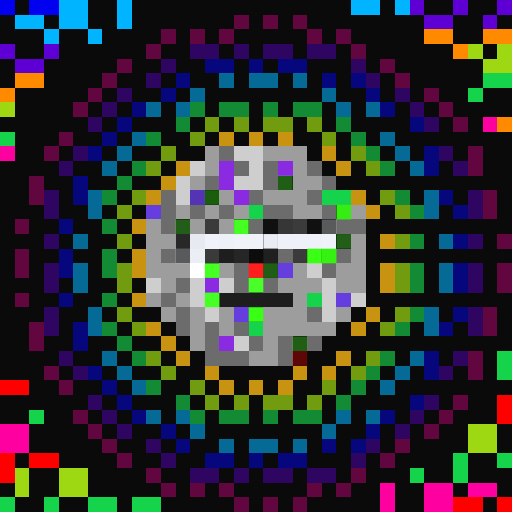
t = 0.00 s
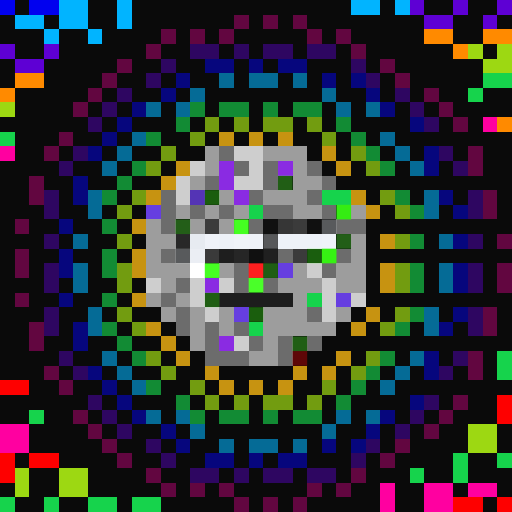
t = 0.06 s
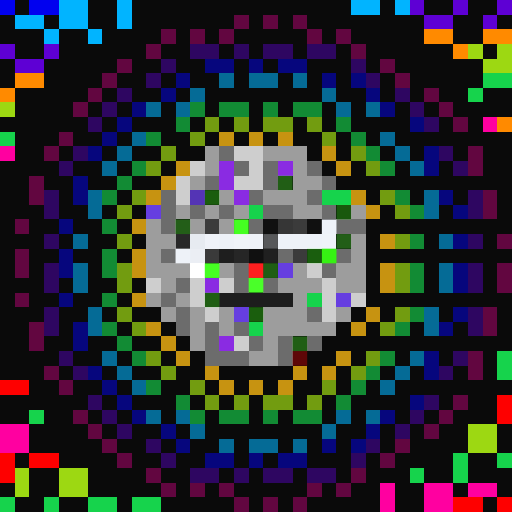
t = 0.19 s
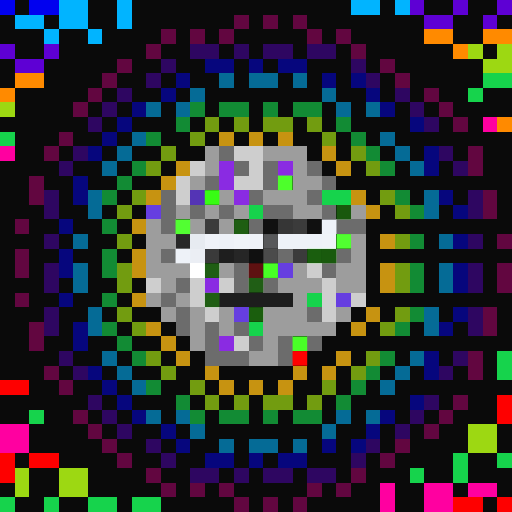
t = 0.25 s
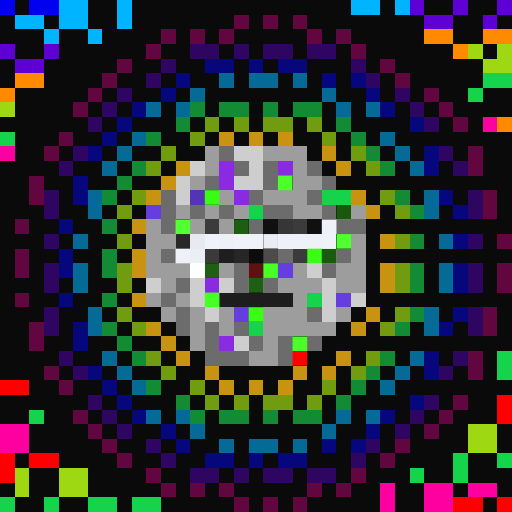
t = 0.31 s
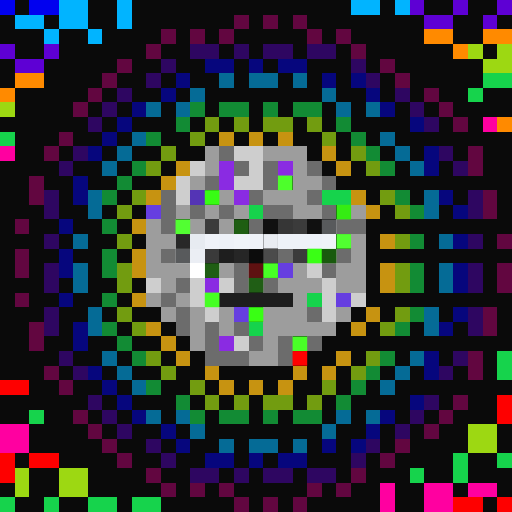
t = 0.44 s

The animated SVG that drew these frames (rendered in a browser with its animation timeline set to each time). Animation: 1 CSS @keyframes rule; one cycle of 0.50 s, repeats indefinitely.

<svg viewBox="0 0 35 35" shape-rendering="crispEdges" xmlns="http://www.w3.org/2000/svg"><style>@keyframes fl{0%,100%{opacity:1}50%{opacity:.34}}.a00{animation:fl 0.5s steps(1,end) 0.00s infinite}.a01{animation:fl 0.5s steps(1,end) -0.06s infinite}.a02{animation:fl 0.5s steps(1,end) -0.13s infinite}.a03{animation:fl 0.5s steps(1,end) -0.19s infinite}.a04{animation:fl 0.5s steps(1,end) -0.25s infinite}.a05{animation:fl 0.5s steps(1,end) -0.31s infinite}.a06{animation:fl 0.5s steps(1,end) -0.38s infinite}.a07{animation:fl 0.5s steps(1,end) -0.44s infinite}</style><rect width="35" height="35" fill="#0a0a0a"/><path fill="#0101ef" d="M0 0h1v1H0zM2 0h2v1H2z"/><path fill="#01b4ff" d="M4 0h2v1H4zM8 0h1v1H8zM24 0h2v1H24zM27 0h1v1H27zM1 1h2v1H1zM4 1h2v1H4zM8 1h1v1H8zM3 2h1v1H3zM6 2h1v1H6z"/><path fill="#5e00d4" d="M28 0h1v1H28zM31 0h1v1H31zM34 0h1v1H34zM29 1h2v1H29zM33 1h1v1H33zM0 3h1v1H0zM3 3h1v1H3zM1 4h2v1H1z"/><path fill="#620640" d="M16 1h1v1H16zM18 1h1v1H18zM20 1h1v1H20zM11 2h1v1H11zM13 2h1v1H13zM15 2h1v1H15zM21 2h1v1H21zM23 2h1v1H23zM10 3h1v1H10zM24 3h1v1H24zM8 4h1v1H8zM26 4h1v1H26zM7 5h1v1H7zM27 5h1v1H27zM6 6h1v1H6zM29 6h1v1H29zM5 7h1v1H5zM30 7h1v1H30zM31 8h1v1H31zM4 9h1v1H4zM3 10h1v1H3zM32 10h1v1H32zM32 11h1v1H32zM2 12h1v1H2zM2 13h1v1H2zM33 13h1v1H33zM33 14h1v1H33zM1 15h1v1H1zM34 16h1v1H34zM1 17h1v1H1zM1 18h1v1H1zM34 18h1v1H34zM34 19h1v1H34zM1 20h1v1H1zM33 21h1v1H33zM2 22h1v1H2zM33 22h1v1H33zM2 23h1v1H2zM32 24h1v1H32zM3 25h1v1H3zM32 25h1v1H32zM4 26h1v1H4zM31 27h1v1H31zM5 28h1v1H5zM30 28h1v1H30zM6 29h1v1H6zM29 29h1v1H29zM7 30h1v1H7zM27 30h1v1H27zM8 31h1v1H8zM26 31h1v1H26zM10 32h1v1H10zM24 32h1v1H24zM11 33h1v1H11zM13 33h1v1H13zM15 33h1v1H15zM21 33h1v1H21zM23 33h1v1H23zM16 34h1v1H16zM18 34h1v1H18zM20 34h1v1H20z"/><path fill="#ff8a00" d="M29 2h2v1H29zM33 2h2v1H33zM31 3h1v1H31zM1 5h2v1H1zM0 6h1v1H0zM34 8h1v1H34z"/><path fill="#2e0661" d="M13 3h2v1H13zM16 3h1v1H16zM18 3h2v1H18zM21 3h2v1H21zM11 4h1v1H11zM24 4h1v1H24zM10 5h1v1H10zM25 5h1v1H25zM8 6h1v1H8zM27 6h1v1H27zM7 7h1v1H7zM28 7h1v1H28zM6 8h1v1H6zM29 8h1v1H29zM5 10h1v1H5zM30 10h1v1H30zM4 11h1v1H4zM31 11h1v1H31zM3 13h1v1H3zM32 13h1v1H32zM3 14h1v1H3zM32 14h1v1H32zM3 16h1v1H3zM32 16h1v1H32zM3 18h1v1H3zM32 18h1v1H32zM3 19h1v1H3zM32 19h1v1H32zM3 21h1v1H3zM32 21h1v1H32zM3 22h1v1H3zM32 22h1v1H32zM4 24h1v1H4zM31 24h1v1H31zM5 25h1v1H5zM30 25h1v1H30zM6 27h1v1H6zM29 27h1v1H29zM7 28h1v1H7zM28 28h1v1H28zM8 29h1v1H8zM27 29h1v1H27zM10 30h1v1H10zM25 30h1v1H25zM11 31h1v1H11zM24 31h1v1H24zM13 32h2v1H13zM16 32h1v1H16zM18 32h2v1H18zM21 32h2v1H21z"/><path fill="#9dd812" d="M32 3h1v1H32zM34 3h1v1H34zM33 4h2v1H33zM0 7h1v1H0zM32 29h2v1H32zM32 30h2v1H32zM1 32h1v1H1zM4 32h2v1H4zM1 33h1v1H1zM4 33h2v1H4z"/><path fill="#06067d" d="M14 4h2v1H14zM17 4h1v1H17zM19 4h2v1H19zM12 5h1v1H12zM22 5h1v1H22zM24 5h1v1H24zM11 6h1v1H11zM25 6h1v1H25zM9 7h1v1H9zM26 7h1v1H26zM8 8h1v1H8zM28 8h1v1H28zM7 9h1v1H7zM6 10h1v1H6zM29 10h1v1H29zM29 11h1v1H29zM5 12h1v1H5zM5 13h1v1H5zM30 13h1v1H30zM31 14h1v1H31zM4 15h1v1H4zM31 16h1v1H31zM4 17h1v1H4zM4 18h1v1H4zM31 18h1v1H31zM31 19h1v1H31zM4 20h1v1H4zM31 21h1v1H31zM5 22h1v1H5zM30 22h1v1H30zM5 23h1v1H5zM29 24h1v1H29zM6 25h1v1H6zM29 25h1v1H29zM7 26h1v1H7zM8 27h1v1H8zM28 27h1v1H28zM9 28h1v1H9zM26 28h1v1H26zM11 29h1v1H11zM25 29h1v1H25zM12 30h1v1H12zM22 30h1v1H22zM24 30h1v1H24zM14 31h2v1H14zM17 31h1v1H17zM19 31h2v1H19z"/><path fill="#056b96" d="M15 5h1v1H15zM17 5h2v1H17zM20 5h1v1H20zM13 6h1v1H13zM22 6h1v1H22zM10 7h1v1H10zM12 7h1v1H12zM23 7h1v1H23zM25 7h1v1H25zM9 9h1v1H9zM26 9h1v1H26zM8 10h1v1H8zM27 10h1v1H27zM7 11h1v1H7zM28 11h1v1H28zM6 13h1v1H6zM29 13h1v1H29zM6 14h1v1H6zM29 14h1v1H29zM5 16h1v1H5zM30 16h1v1H30zM5 18h1v1H5zM30 18h1v1H30zM5 19h1v1H5zM30 19h1v1H30zM6 21h1v1H6zM29 21h1v1H29zM6 22h1v1H6zM29 22h1v1H29zM7 24h1v1H7zM28 24h1v1H28zM8 25h1v1H8zM27 25h1v1H27zM9 26h1v1H9zM26 26h1v1H26zM10 28h1v1H10zM12 28h1v1H12zM23 28h1v1H23zM25 28h1v1H25zM13 29h1v1H13zM22 29h1v1H22zM15 30h1v1H15zM17 30h2v1H17zM20 30h1v1H20z"/><path fill="#16d34c" d="M33 5h2v1H33zM32 6h1v1H32zM0 9h1v1H0zM22 13h2v1H22zM17 14h1v1H17zM21 20h1v1H21zM17 22h1v1H17zM34 24h1v1H34zM34 25h1v1H34zM2 28h1v1H2zM31 31h1v1H31zM34 31h1v1H34zM28 32h1v1H28zM31 32h1v1H31zM0 34h1v1H0zM3 34h1v1H3zM6 34h2v1H6zM9 34h2v1H9z"/><path fill="#128b34" d="M13 7h1v1H13zM15 7h2v1H15zM18 7h1v1H18zM20 7h2v1H20zM12 8h1v1H12zM23 8h1v1H23zM10 9h1v1H10zM24 9h1v1H24zM25 10h1v1H25zM9 11h1v1H9zM26 11h1v1H26zM8 12h1v1H8zM7 13h1v1H7zM27 13h1v1H27zM28 14h1v1H28zM7 15h1v1H7zM28 16h1v1H28zM7 17h1v1H7zM7 18h1v1H7zM28 18h1v1H28zM28 19h1v1H28zM7 20h1v1H7zM28 21h1v1H28zM7 22h1v1H7zM27 22h1v1H27zM8 23h1v1H8zM9 24h1v1H9zM26 24h1v1H26zM25 25h1v1H25zM10 26h1v1H10zM24 26h1v1H24zM12 27h1v1H12zM23 27h1v1H23zM13 28h1v1H13zM15 28h2v1H15zM18 28h1v1H18zM20 28h2v1H20z"/><path fill="#729c10" d="M14 8h1v1H14zM16 8h1v1H16zM18 8h2v1H18zM21 8h1v1H21zM13 9h1v1H13zM22 9h1v1H22zM11 10h1v1H11zM24 10h1v1H24zM10 11h1v1H10zM25 11h1v1H25zM9 13h1v1H9zM26 13h1v1H26zM8 14h1v1H8zM27 14h1v1H27zM8 16h1v1H8zM27 16h1v1H27zM8 18h1v1H8zM27 18h1v1H27zM8 19h1v1H8zM27 19h1v1H27zM8 21h1v1H8zM27 21h1v1H27zM9 22h1v1H9zM26 22h1v1H26zM10 24h1v1H10zM25 24h1v1H25zM11 25h1v1H11zM24 25h1v1H24zM13 26h1v1H13zM22 26h1v1H22zM14 27h1v1H14zM16 27h1v1H16zM18 27h2v1H18zM21 27h1v1H21z"/><path fill="#ff00a0" d="M33 8h1v1H33zM0 10h1v1H0zM0 29h2v1H0zM0 30h2v1H0zM26 33h1v1H26zM29 33h2v1H29zM32 33h2v1H32zM26 34h1v1H26zM29 34h2v1H29z"/><path fill="#c79311" d="M15 9h1v1H15zM17 9h1v1H17zM19 9h1v1H19zM22 10h1v1H22zM12 11h1v1H12zM23 11h1v1H23zM11 12h1v1H11zM10 13h1v1H10zM24 13h1v1H24zM25 14h1v1H25zM9 15h1v1H9zM26 16h1v1H26zM9 17h1v1H9zM9 18h1v1H9zM26 18h1v1H26zM26 19h1v1H26zM9 20h1v1H9zM25 21h1v1H25zM10 22h1v1H10zM24 22h1v1H24zM11 23h1v1H11zM12 24h1v1H12zM23 24h1v1H23zM14 25h1v1H14zM20 25h1v1H20zM22 25h1v1H22zM15 26h1v1H15zM17 26h1v1H17zM19 26h1v1H19z"/><path fill="#9d9d9d" d="M14 10h1v1H14zM18 10h3v1H18zM14 11h1v1H14zM20 11h1v1H20zM13 12h1v1H13zM20 12h2v1H20zM15 13h1v1H15zM18 13h3v1H18zM12 14h1v1H12zM14 14h1v1H14zM16 14h1v1H16zM20 14h2v1H20zM24 14h1v1H24zM10 15h1v1H10zM13 15h1v1H13zM15 15h1v1H15zM10 16h2v1H10zM24 16h1v1H24zM10 17h1v1H10zM24 17h1v1H24zM10 18h3v1H10zM15 18h1v1H15zM20 18h1v1H20zM23 18h2v1H23zM11 19h1v1H11zM19 19h3v1H19zM23 19h2v1H23zM10 20h1v1H10zM12 20h1v1H12zM20 20h1v1H20zM11 21h1v1H11zM13 21h1v1H13zM15 21h1v1H15zM18 21h3v1H18zM23 21h1v1H23zM13 22h1v1H13zM15 22h1v1H15zM18 22h5v1H18zM13 23h1v1H13zM18 23h1v1H18zM17 24h2v1H17z"/><path fill="#6c6c6c" d="M15 10h1v1H15zM16 11h1v1H16zM18 11h1v1H18zM21 11h1v1H21zM14 12h1v1H14zM18 12h1v1H18zM22 12h1v1H22zM11 13h1v1H11zM17 13h1v1H17zM21 13h1v1H21zM11 14h1v1H11zM13 14h1v1H13zM15 14h1v1H15zM18 14h2v1H18zM22 14h1v1H22zM11 15h1v1H11zM17 15h1v1H17zM23 15h2v1H23zM11 17h1v1H11zM19 17h1v1H19zM23 17h1v1H23zM16 18h1v1H16zM22 18h1v1H22zM12 19h1v1H12zM16 19h1v1H16zM18 19h1v1H18zM11 20h1v1H11zM12 21h1v1H12zM21 21h1v1H21zM12 22h1v1H12zM14 22h1v1H14zM16 22h1v1H16zM14 23h1v1H14zM17 23h1v1H17zM19 23h1v1H19zM21 23h1v1H21zM14 24h3v1H14zM19 24h1v1H19z"/><path fill="#cecece" d="M16 10h2v1H16zM13 11h1v1H13zM17 11h1v1H17zM12 12h1v1H12zM16 12h2v1H16zM12 13h1v1H12zM21 18h1v1H21zM10 19h1v1H10zM13 19h1v1H13zM15 19h1v1H15zM22 19h1v1H22zM13 20h1v1H13zM22 20h1v1H22zM24 20h1v1H24zM14 21h1v1H14zM22 21h1v1H22zM16 23h1v1H16z"/><path fill="#8a2be2" d="M15 11h1v1H15zM19 11h1v1H19zM15 12h1v1H15zM16 13h1v1H16zM14 19h1v1H14zM15 23h1v1H15z"/><rect x="19" y="12" width="1" height="1" fill="#4dff2b" class="a04"/><path fill="#5434b5" d="M13 13h1v1H13z"/><rect x="14" y="13" width="1" height="1" fill="#38fc14" class="a04"/><path fill="#663ee0" d="M10 14h1v1H10zM19 18h1v1H19zM23 20h1v1H23zM16 21h1v1H16z"/><rect x="23" y="14" width="1" height="1" fill="#35ec13" class="a02"/><rect x="12" y="15" width="1" height="1" fill="#52ff32" class="a04"/><path fill="#3b3b3b" d="M14 15h1v1H14zM20 15h1v1H20zM20 17h1v1H20z"/><rect x="16" y="15" width="1" height="1" fill="#45ff22" class="a00"/><path fill="#101010" d="M18 15h1v1H18zM21 15h1v1H21z"/><rect x="17" y="17" width="1" height="1" fill="#101010" class="a07"/><path fill="#363636" d="M19 15h1v1H19z"/><path fill="#eef2f8" d="M19 16h3v1H19z"/><g fill="#eef2f8"><rect x="22" y="15" width="1" height="1" class="a06"/><rect x="12" y="17" width="1" height="1" class="a06"/></g><path fill="#282828" d="M12 16h1v1H12z"/><path fill="#e7ebf1" d="M13 16h1v1H13z"/><path fill="#eff2f8" d="M14 16h1v1H14zM17 16h1v1H17z"/><path fill="#edf1f7" d="M15 16h1v1H15z"/><path fill="#eff3f8" d="M16 16h1v1H16zM22 16h1v1H22z"/><rect x="18" y="16" width="1" height="1" fill="#e9ecf2" class="a03"/><rect x="23" y="16" width="1" height="1" fill="#51ff31" class="a04"/><path fill="#ebeef4" d="M13 17h1v1H13z"/><path fill="#3a3a3a" d="M14 17h1v1H14z"/><path fill="#1e1e1e" d="M15 17h1v1H15z"/><path fill="#262626" d="M16 17h1v1H16z"/><rect x="18" y="17" width="1" height="1" fill="#4b4b4b" class="a04"/><rect x="21" y="17" width="1" height="1" fill="#3aff15" class="a03"/><rect x="22" y="17" width="1" height="1" fill="#36f213" class="a00"/><path fill="#ffffff" d="M13 18h1v1H13z"/><rect x="14" y="18" width="1" height="1" fill="#46ff23" class="a01"/><rect x="17" y="18" width="1" height="1" fill="#fe1f1f" class="a00"/><rect x="18" y="18" width="1" height="1" fill="#48ff26" class="a05"/><rect x="17" y="19" width="1" height="1" fill="#4aff29" class="a01"/><rect x="14" y="20" width="1" height="1" fill="#46ff24" class="a03"/><path fill="#1d1d1d" d="M15 20h5v1H15z"/><rect x="17" y="21" width="1" height="1" fill="#39ff14" class="a03"/><rect x="20" y="23" width="1" height="1" fill="#49ff27" class="a04"/><rect x="20" y="24" width="1" height="1" fill="#fe0101" class="a05"/><path fill="#fe0000" d="M0 26h2v1H0zM34 27h1v1H34zM34 28h1v1H34zM0 31h1v1H0zM2 31h2v1H2zM0 32h1v1H0zM31 34h2v1H31zM34 34h1v1H34z"/></svg>
